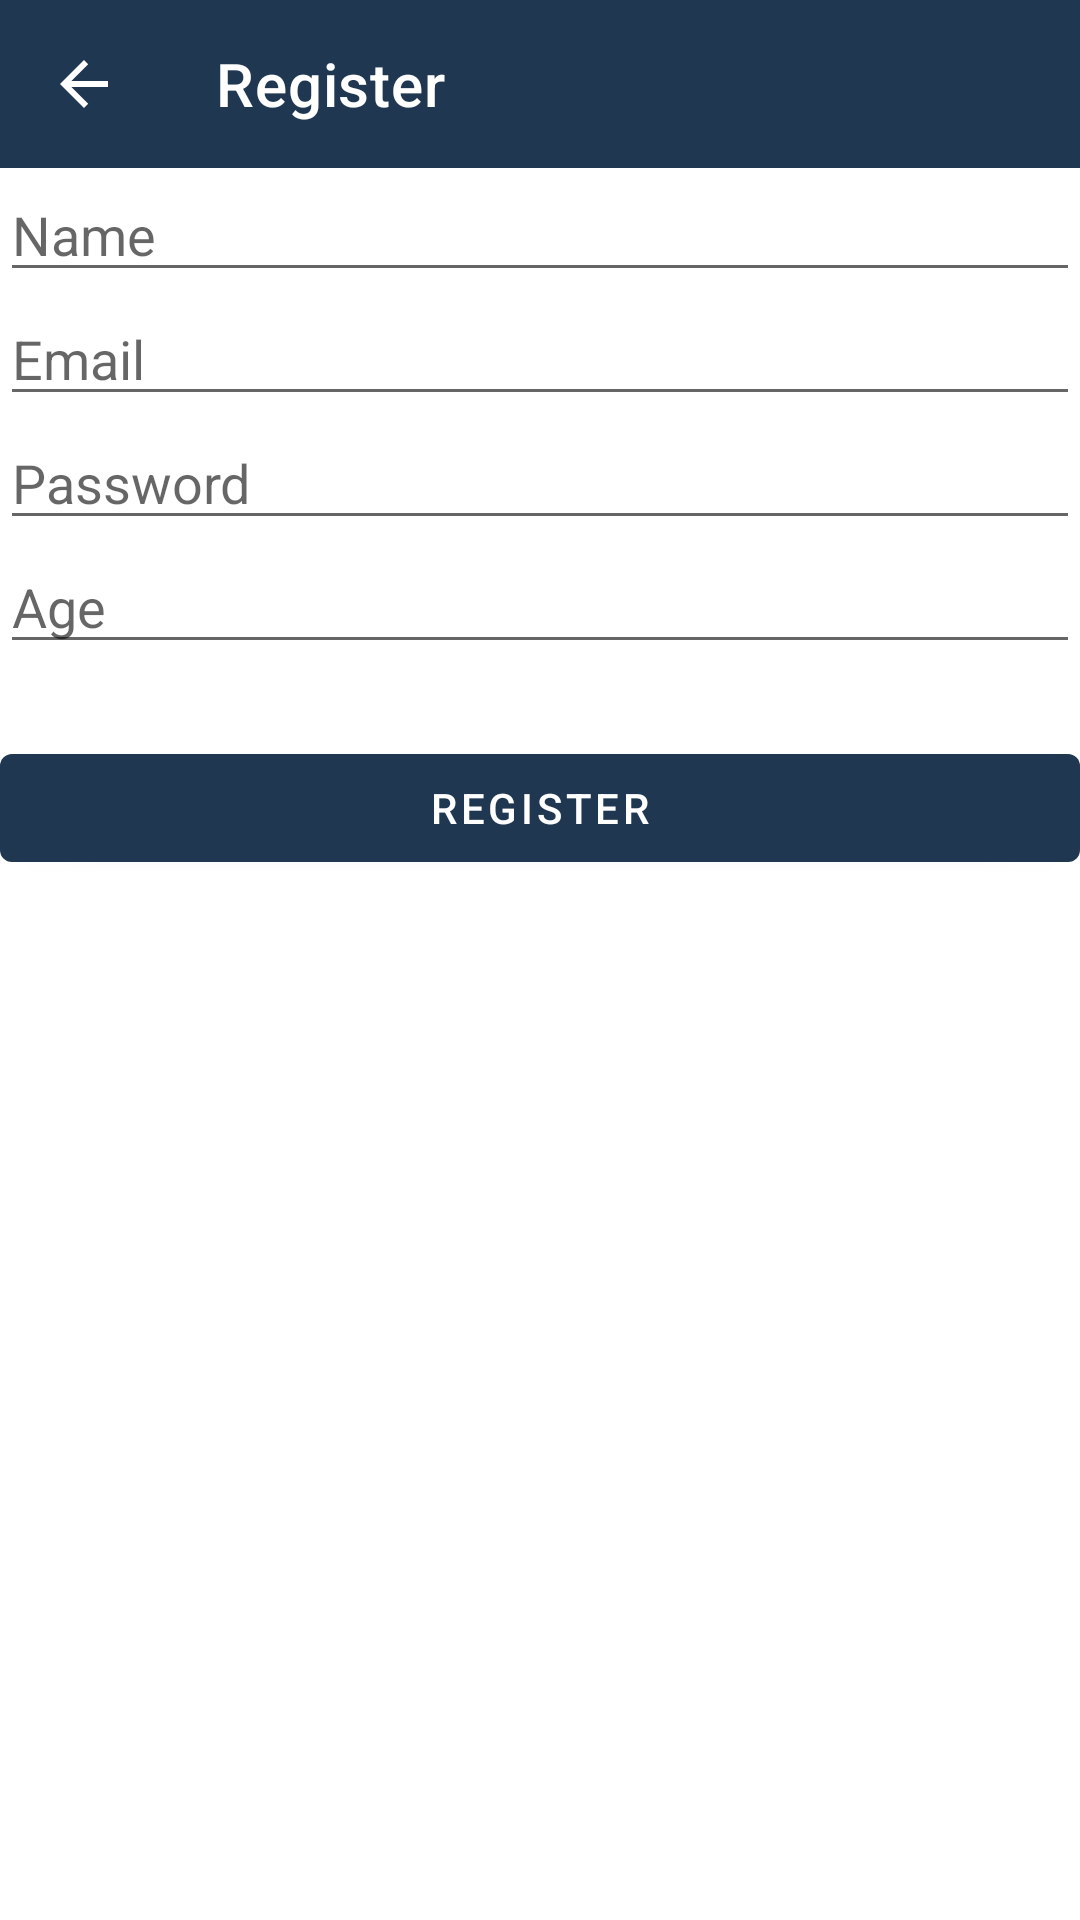

Here is an Android app screen rendered from its layout file. Give the layout XML and the strings, colors and styles it references.
<!-- AndroidManifest.xml: activity theme AppTheme.NoActionBar -->
<!-- res/layout/activity_register.xml -->
<?xml version="1.0" encoding="utf-8"?>
<androidx.constraintlayout.widget.ConstraintLayout
    xmlns:android="http://schemas.android.com/apk/res/android"
    xmlns:app="http://schemas.android.com/apk/res-auto"
    xmlns:tools="http://schemas.android.com/tools"
    android:layout_width="match_parent"
    android:layout_height="match_parent"
    tools:context=".RegisterActivity">

    
    <com.google.android.material.appbar.AppBarLayout
        android:id="@+id/appBarLayout"
        android:layout_width="match_parent"
        android:layout_height="wrap_content"
        android:theme="@style/AppTheme.AppBarOverlay"
        app:layout_constraintEnd_toEndOf="parent"
        app:layout_constraintStart_toStartOf="parent"
        app:layout_constraintTop_toTopOf="parent">

        <com.google.android.material.appbar.MaterialToolbar
            android:id="@+id/top_app_bar"
            android:layout_width="match_parent"
            android:layout_height="?attr/actionBarSize"
            android:background="?attr/colorPrimary"
            app:navigationIcon="?android:attr/homeAsUpIndicator"
            app:title="Register" />
    </com.google.android.material.appbar.AppBarLayout>

    <EditText
        android:id="@+id/editTextName"
        android:layout_width="match_parent"
        android:layout_height="wrap_content"
        android:hint="Name"
        android:inputType="textPersonName"
        app:layout_constraintTop_toBottomOf="@id/appBarLayout"
        app:layout_constraintStart_toStartOf="parent"
        app:layout_constraintEnd_toEndOf="parent"/>

    <EditText
        android:id="@+id/editTextEmail"
        android:layout_width="match_parent"
        android:layout_height="wrap_content"
        android:hint="Email"
        android:inputType="textEmailAddress"
        app:layout_constraintTop_toBottomOf="@id/editTextName"
        app:layout_constraintStart_toStartOf="parent"
        app:layout_constraintEnd_toEndOf="parent"/>

    <EditText
        android:id="@+id/editTextPassword"
        android:layout_width="match_parent"
        android:layout_height="wrap_content"
        android:hint="Password"
        android:inputType="textPassword"
        app:layout_constraintTop_toBottomOf="@id/editTextEmail"
        app:layout_constraintStart_toStartOf="parent"
        app:layout_constraintEnd_toEndOf="parent"/>

    <EditText
        android:id="@+id/editTextAge"
        android:layout_width="match_parent"
        android:layout_height="wrap_content"
        android:hint="Age"
        android:inputType="numberDecimal"
        app:layout_constraintTop_toBottomOf="@id/editTextPassword"
        app:layout_constraintStart_toStartOf="parent"
        app:layout_constraintEnd_toEndOf="parent"/>

    <Button
        android:id="@+id/buttonRegister"
        android:layout_width="match_parent"
        android:layout_height="wrap_content"
        android:text="Register"
        android:layout_marginTop="24dp"
        app:layout_constraintTop_toBottomOf="@id/editTextAge"
        app:layout_constraintStart_toStartOf="parent"
        app:layout_constraintEnd_toEndOf="parent"/>


</androidx.constraintlayout.widget.ConstraintLayout>
<!-- resources referenced by this layout -->
<resources>
  <style name="AppTheme.AppBarOverlay" parent="ThemeOverlay.MaterialComponents.Dark.ActionBar" />
  <style name="AppTheme.NoActionBar">
          <item name="windowActionBar">false</item>
          <item name="windowNoTitle">true</item>
      </style>
</resources>
